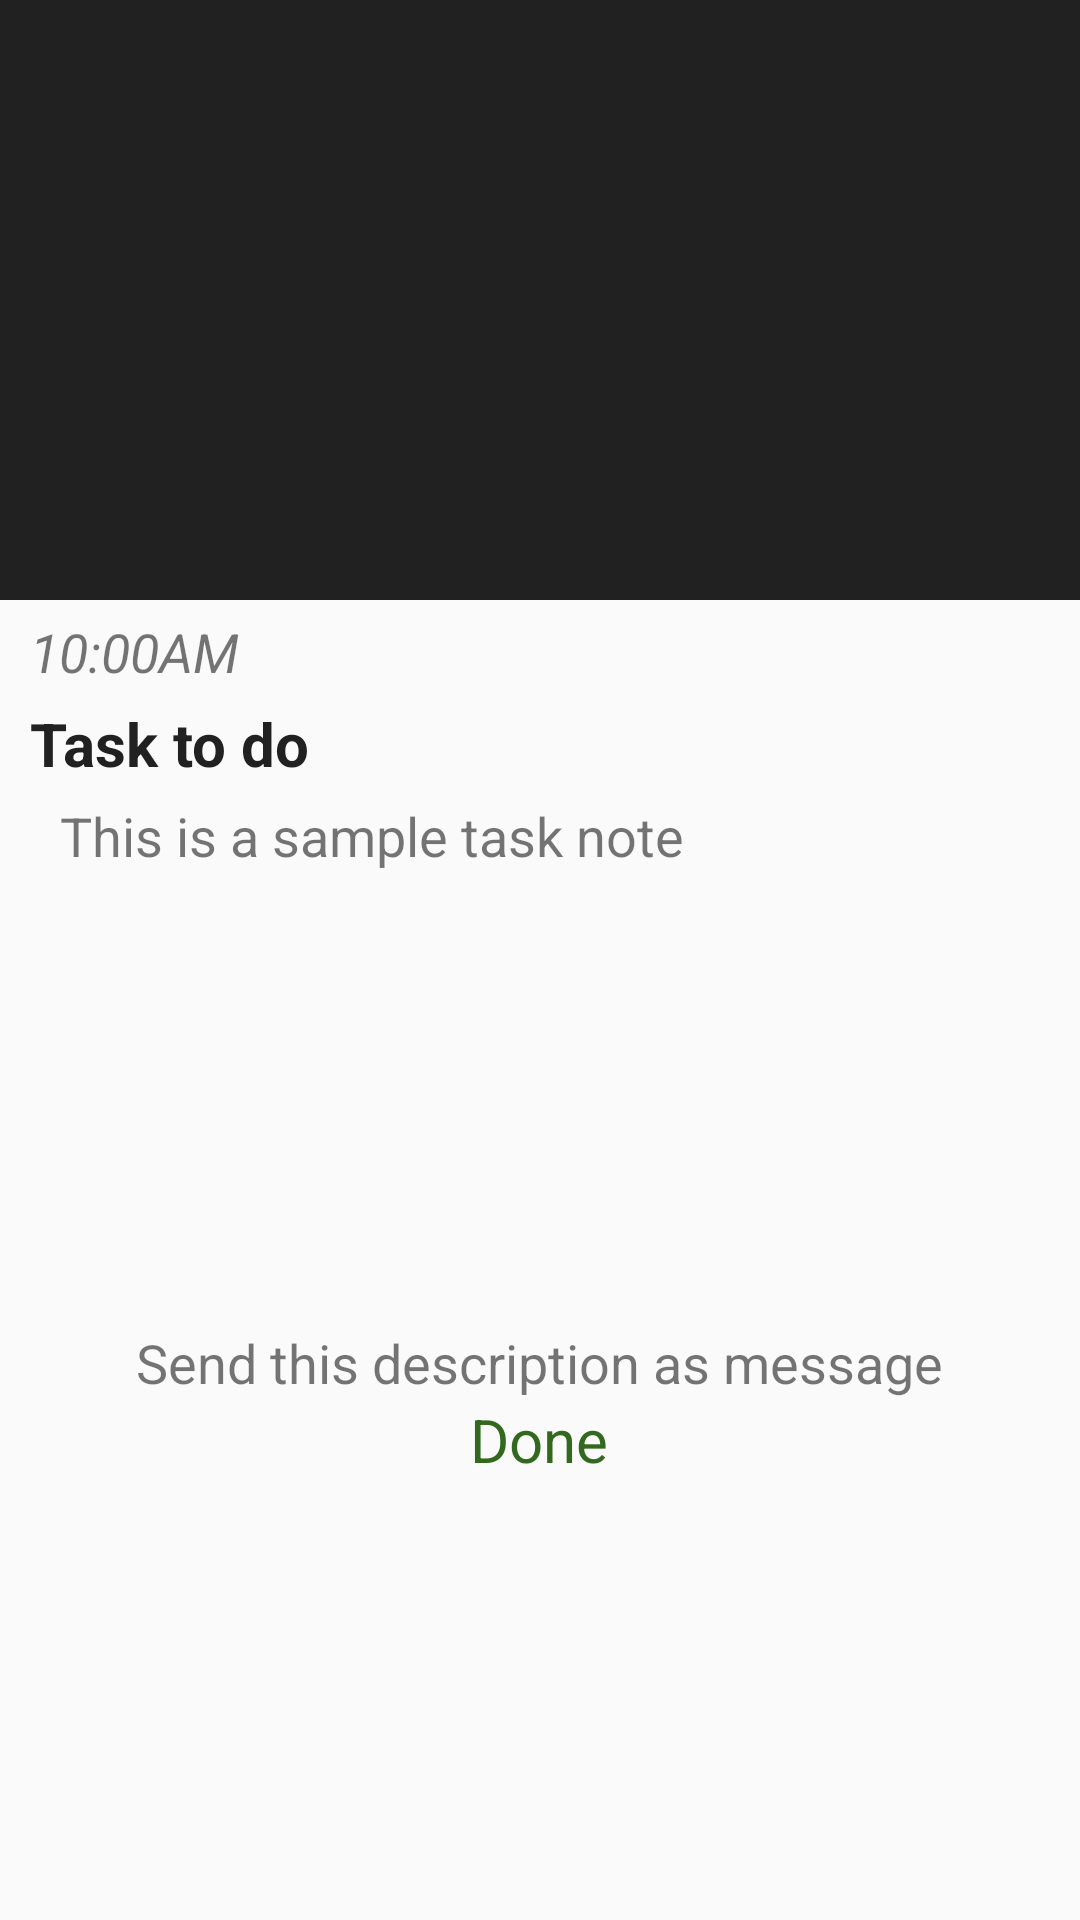

The Android layout XML behind this screen, and the referenced resources:
<!-- AndroidManifest.xml: application theme AppTheme -->
<!-- res/layout/activity_task_view_pop.xml -->
<?xml version="1.0" encoding="utf-8"?>
<android.support.constraint.ConstraintLayout xmlns:android="http://schemas.android.com/apk/res/android"
    xmlns:app="http://schemas.android.com/apk/res-auto"
    xmlns:tools="http://schemas.android.com/tools"
    android:layout_width="match_parent"
    android:layout_height="match_parent"
    tools:context="enf.course.project.myday.TaskViewPop">

    <LinearLayout
        android:layout_width="match_parent"
        android:layout_height="match_parent"
        android:orientation="vertical">
        
        <ImageView
            android:layout_width="fill_parent"
            android:layout_height="200dp"
            android:scaleType="fitXY"
            android:src="@color/shadow_dark"/>


        <TextView
            android:layout_width="wrap_content"
            android:layout_height="wrap_content"
            android:layout_marginTop="5dp"
            android:layout_marginLeft="10dp"
            android:textSize="18sp"
            android:textStyle="italic"
            android:text="@string/time_sample"
            android:id="@+id/details_time" />

        <TextView
            android:layout_width="wrap_content"
            android:layout_height="wrap_content"
            android:layout_marginLeft="10dp"
            android:layout_marginTop="5dp"
            android:textSize="20sp"
            android:text="@string/title_sample"
            android:textStyle="bold"
            android:textColor="@color/shadow_dark"
            android:id="@+id/details_title"/>

        <TextView
            android:layout_width="wrap_content"
            android:layout_height="wrap_content"
            android:layout_marginTop="5dp"
            android:layout_marginLeft="20dp"
            android:textStyle="normal"
            android:textSize="18sp"
            android:text="@string/description_sample"
            android:id="@+id/detail_description"/>

        <RelativeLayout
            android:layout_width="match_parent"
            android:layout_height="fill_parent"
            android:layout_marginTop="5dp">

            <LinearLayout
                android:layout_width="wrap_content"
                android:layout_height="wrap_content"
                android:gravity="center"
                android:layout_centerHorizontal="true"
                android:layout_centerVertical="true"
                android:orientation="vertical">

                <TextView
                    android:layout_width="wrap_content"
                    android:layout_height="wrap_content"
                    android:textColor="@color/pink_text"
                    android:textSize="18sp"
                    android:text="@string/send_message_description"
                    android:id="@+id/send_message"/>

                <TextView
                    android:layout_width="wrap_content"
                    android:layout_height="wrap_content"
                    android:textColor="@color/deep_green"
                    android:textSize="20sp"
                    android:text="@string/mark_done"
                    android:id="@+id/done_text_pop"/>

            </LinearLayout>

        </RelativeLayout>

    </LinearLayout>

</android.support.constraint.ConstraintLayout>
<!-- resources referenced by this layout -->
<resources>
  <color name="deep_green">#33691E</color>
  <color name="shadow_dark">#212121</color>
  <string name="description_sample">This is a sample task note</string>
  <string name="mark_done">Done</string>
  <string name="send_message_description">Send this description as message</string>
  <string name="time_sample">10:00AM</string>
  <string name="title_sample">Task to do</string>
  <style name="AppTheme" parent="Theme.AppCompat.Light.DarkActionBar">
          
          <item name="colorPrimary">@color/colorPrimary</item>
          <item name="colorPrimaryDark">@color/colorPrimaryDark</item>
          <item name="colorAccent">@color/colorAccent</item>
      </style>
  <color name="colorPrimary">#3F51B5</color>
  <color name="colorPrimaryDark">#303F9F</color>
  <color name="colorAccent">#FF4081</color>
</resources>
